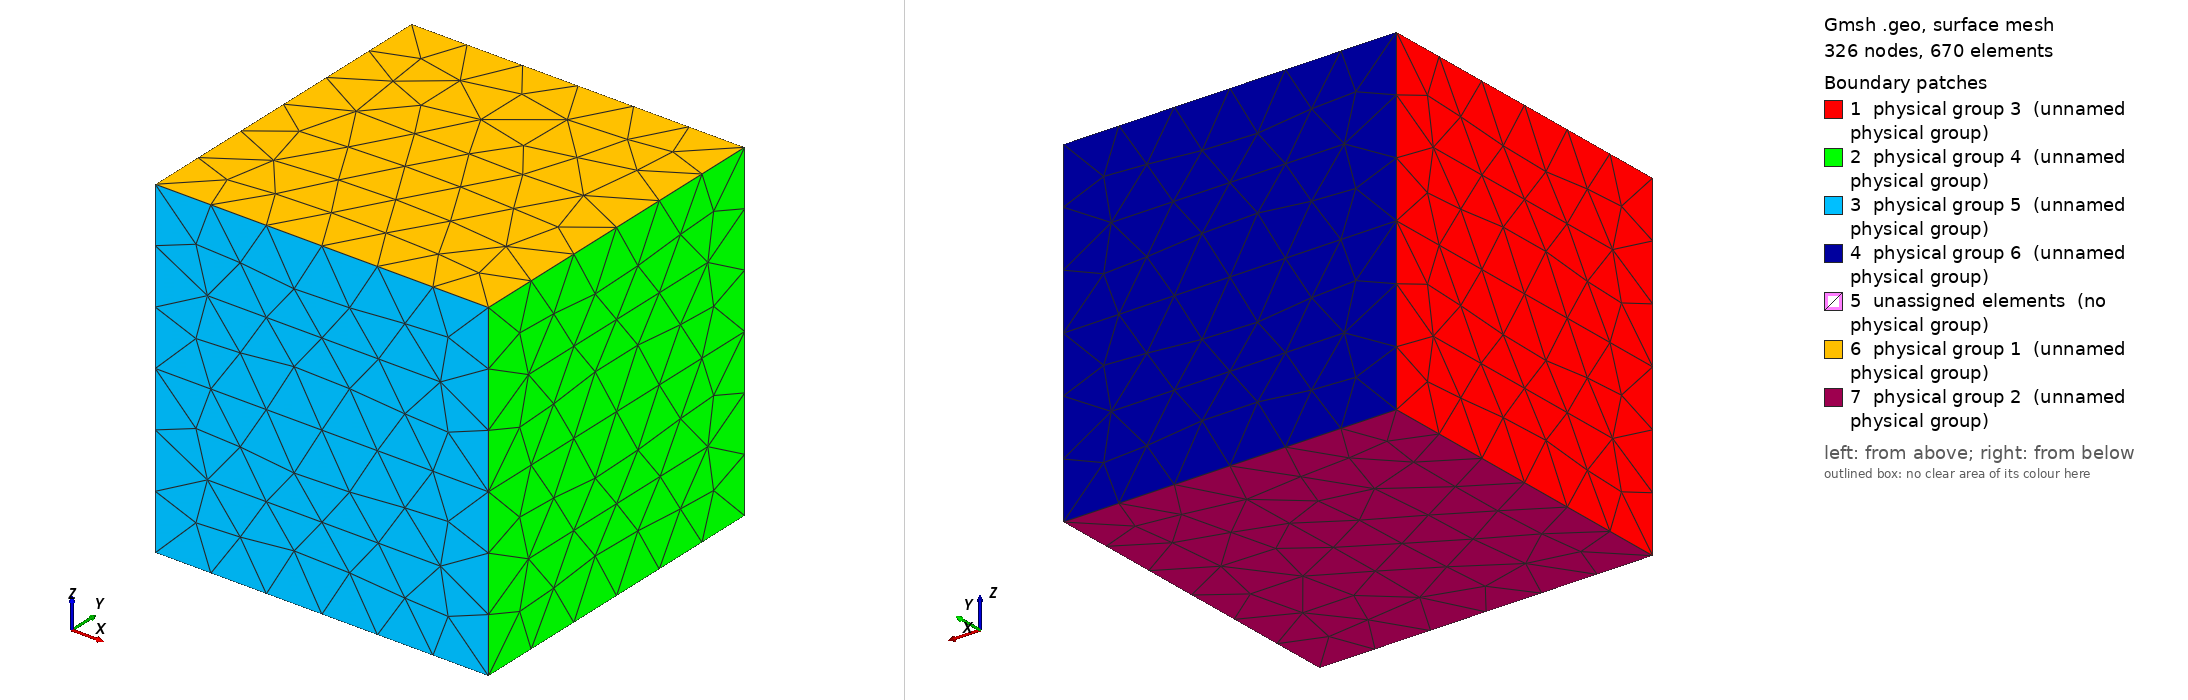

Gmsh geometry script, surface-meshed: 326 nodes, 670 surface elements. Boundary patches (legend numbers): 1 physical group 3 (unnamed physical group), 2 physical group 4 (unnamed physical group), 3 physical group 5 (unnamed physical group), 4 physical group 6 (unnamed physical group), 5 unassigned elements (no physical group), 6 physical group 1 (unnamed physical group), 7 physical group 2 (unnamed physical group). Left view from above one corner, right view from below the opposite corner. Legend entries are the model's physical surfaces; 'unassigned elements' are surfaces in no physical group. The drawing asked Gmsh for element sizes between 1% and 20% of the model's largest extent; the script's own settings can give other sizes.

=== two_region_box.geo (drawn) ===
// Two-region box for the phi*V*C conservation-across-adapt test.
//
// Generate with (gmsh v2 format):
//   gmsh -3 -format msh2 -o two_region_box.msh two_region_box.geo

SetFactory("OpenCASCADE");

Box(1) = {-50, -50, -50,  100, 100, 50};   // top half
Box(2) = {-50, -50, -100, 100, 100, 50};   // bottom half

// Make the two boxes conforming and share the interface surface
Coherence;

// Volumes
Physical Volume(1) = {1};
Physical Volume(2) = {2};

// Outer surfaces
top()  = Surface In BoundingBox{-51, -51,   -0.1, 51, 51,   0.1};
bot()  = Surface In BoundingBox{-51, -51, -100.1, 51, 51, -99.9};
xmin() = Surface In BoundingBox{-50.1, -51, -101, -49.9, 51, 1};
xmax() = Surface In BoundingBox{ 49.9, -51, -101,  50.1, 51, 1};
ymin() = Surface In BoundingBox{-51, -50.1, -101, 51, -49.9, 1};
ymax() = Surface In BoundingBox{-51,  49.9, -101, 51,  50.1, 1};

Physical Surface(1) = {top()};   // top     (z =    0)
Physical Surface(2) = {bot()};   // bottom  (z = -100)
Physical Surface(3) = {xmin()};  // side x = -50
Physical Surface(4) = {xmax()};  // side x = +50
Physical Surface(5) = {ymin()};  // side y = -50
Physical Surface(6) = {ymax()};  // side y = +50

Mesh.CharacteristicLengthMin = 8;
Mesh.CharacteristicLengthMax = 15;
